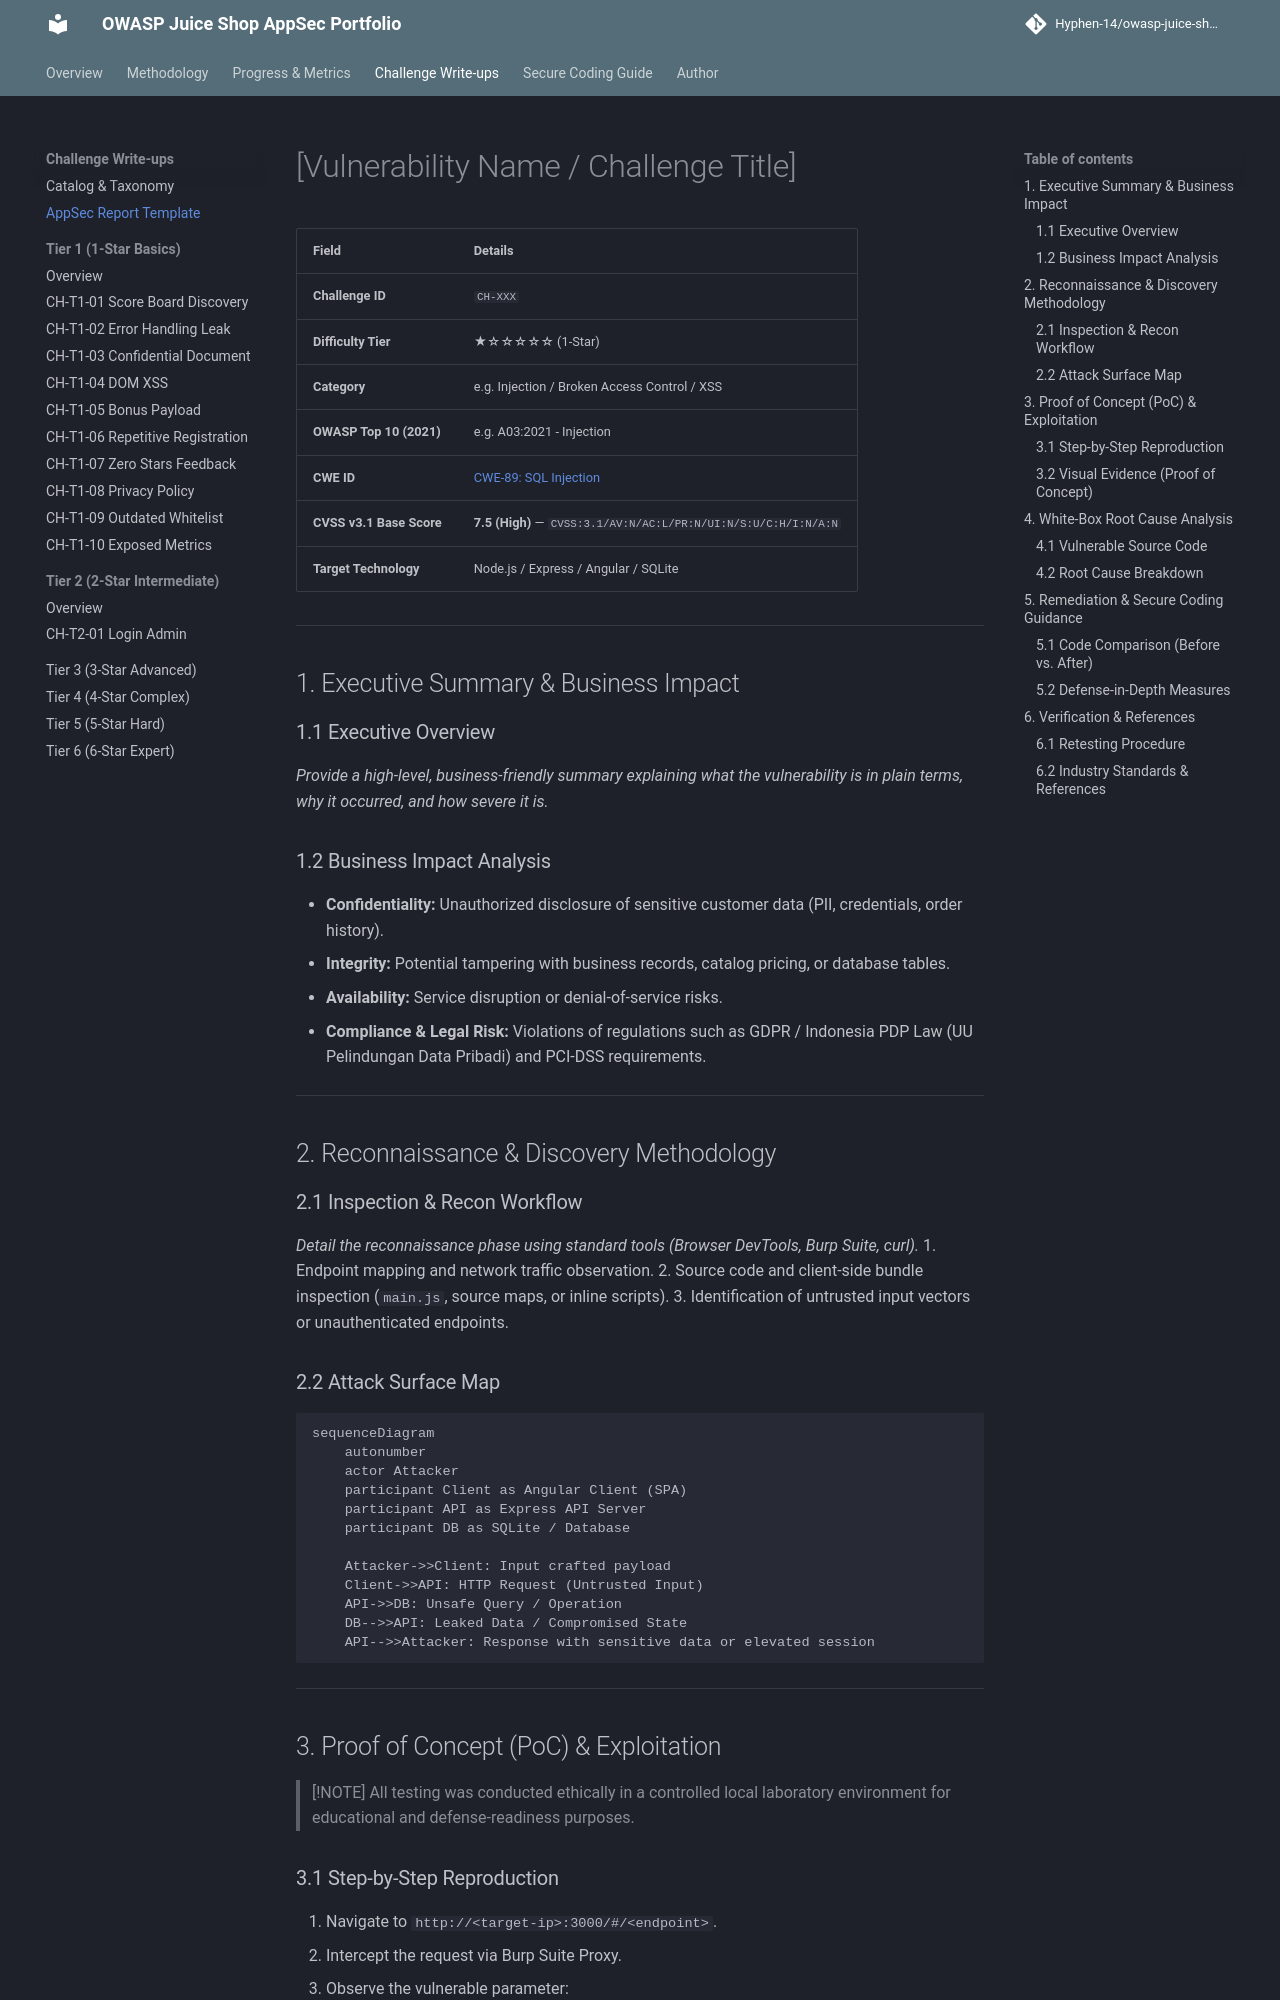

repository: Hyphen-14/owasp-juice-shop-security-audit · page: challenges/templates/writeup-template/index.html · generator: mkdocs

# [Vulnerability Name / Challenge Title]

| Field | Details |
| :--- | :--- |
| **Challenge ID** | `CH-XXX` |
| **Difficulty Tier** | ★☆☆☆☆☆ (1-Star) |
| **Category** | e.g. Injection / Broken Access Control / XSS |
| **OWASP Top 10 (2021)**| e.g. A03:2021 - Injection |
| **CWE ID** | [CWE-89: SQL Injection](https://cwe.mitre.org/data/definitions/89.html) |
| **CVSS v3.1 Base Score**| **7.5 (High)** — `CVSS:3.1/AV:N/AC:L/PR:N/UI:N/S:U/C:H/I:N/A:N` |
| **Target Technology** | Node.js / Express / Angular / SQLite |

---

## 1. Executive Summary & Business Impact

### 1.1 Executive Overview
*Provide a high-level, business-friendly summary explaining what the vulnerability is in plain terms, why it occurred, and how severe it is.*

### 1.2 Business Impact Analysis
- **Confidentiality:** Unauthorized disclosure of sensitive customer data (PII, credentials, order history).
- **Integrity:** Potential tampering with business records, catalog pricing, or database tables.
- **Availability:** Service disruption or denial-of-service risks.
- **Compliance & Legal Risk:** Violations of regulations such as GDPR / Indonesia PDP Law (UU Pelindungan Data Pribadi) and PCI-DSS requirements.

---

## 2. Reconnaissance & Discovery Methodology

### 2.1 Inspection & Recon Workflow
*Detail the reconnaissance phase using standard tools (Browser DevTools, Burp Suite, curl).*
1. Endpoint mapping and network traffic observation.
2. Source code and client-side bundle inspection (`main.js`, source maps, or inline scripts).
3. Identification of untrusted input vectors or unauthenticated endpoints.

### 2.2 Attack Surface Map
```mermaid
sequenceDiagram
    autonumber
    actor Attacker
    participant Client as Angular Client (SPA)
    participant API as Express API Server
    participant DB as SQLite / Database

    Attacker->>Client: Input crafted payload
    Client->>API: HTTP Request (Untrusted Input)
    API->>DB: Unsafe Query / Operation
    DB-->>API: Leaked Data / Compromised State
    API-->>Attacker: Response with sensitive data or elevated session
```

---

## 3. Proof of Concept (PoC) & Exploitation

> [!NOTE]
> All testing was conducted ethically in a controlled local laboratory environment for educational and defense-readiness purposes.
